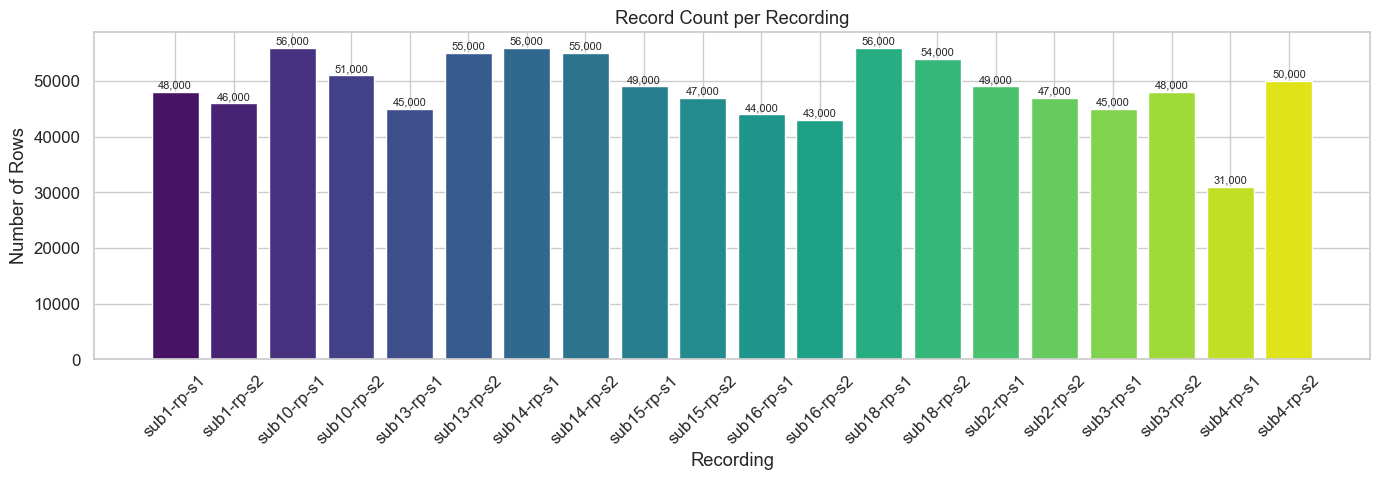

Data behind this chart, as committed beside it:
recording, participant, session, total_rows, G_count, R_count
sub1-rp-s1, 1, 1, 48000, 24000, 24000
sub1-rp-s2, 1, 2, 46000, 23000, 23000
sub10-rp-s1, 10, 1, 56000, 56000, 0
sub10-rp-s2, 10, 2, 51000, 25000, 26000
sub13-rp-s1, 13, 1, 45000, 22000, 23000
sub13-rp-s2, 13, 2, 55000, 27000, 28000
sub14-rp-s1, 14, 1, 56000, 29000, 27000
sub14-rp-s2, 14, 2, 55000, 28000, 27000
sub15-rp-s1, 15, 1, 49000, 25000, 24000
sub15-rp-s2, 15, 2, 47000, 24000, 23000
sub16-rp-s1, 16, 1, 44000, 22000, 22000
sub16-rp-s2, 16, 2, 43000, 22000, 21000
sub18-rp-s1, 18, 1, 56000, 28000, 28000
sub18-rp-s2, 18, 2, 54000, 26000, 28000
sub2-rp-s1, 2, 1, 49000, 25000, 24000
sub2-rp-s2, 2, 2, 47000, 24000, 23000
sub3-rp-s1, 3, 1, 45000, 17000, 28000
sub3-rp-s2, 3, 2, 48000, 39000, 9000
sub4-rp-s1, 4, 1, 31000, 31000, 0
sub4-rp-s2, 4, 2, 50000, 24000, 26000
